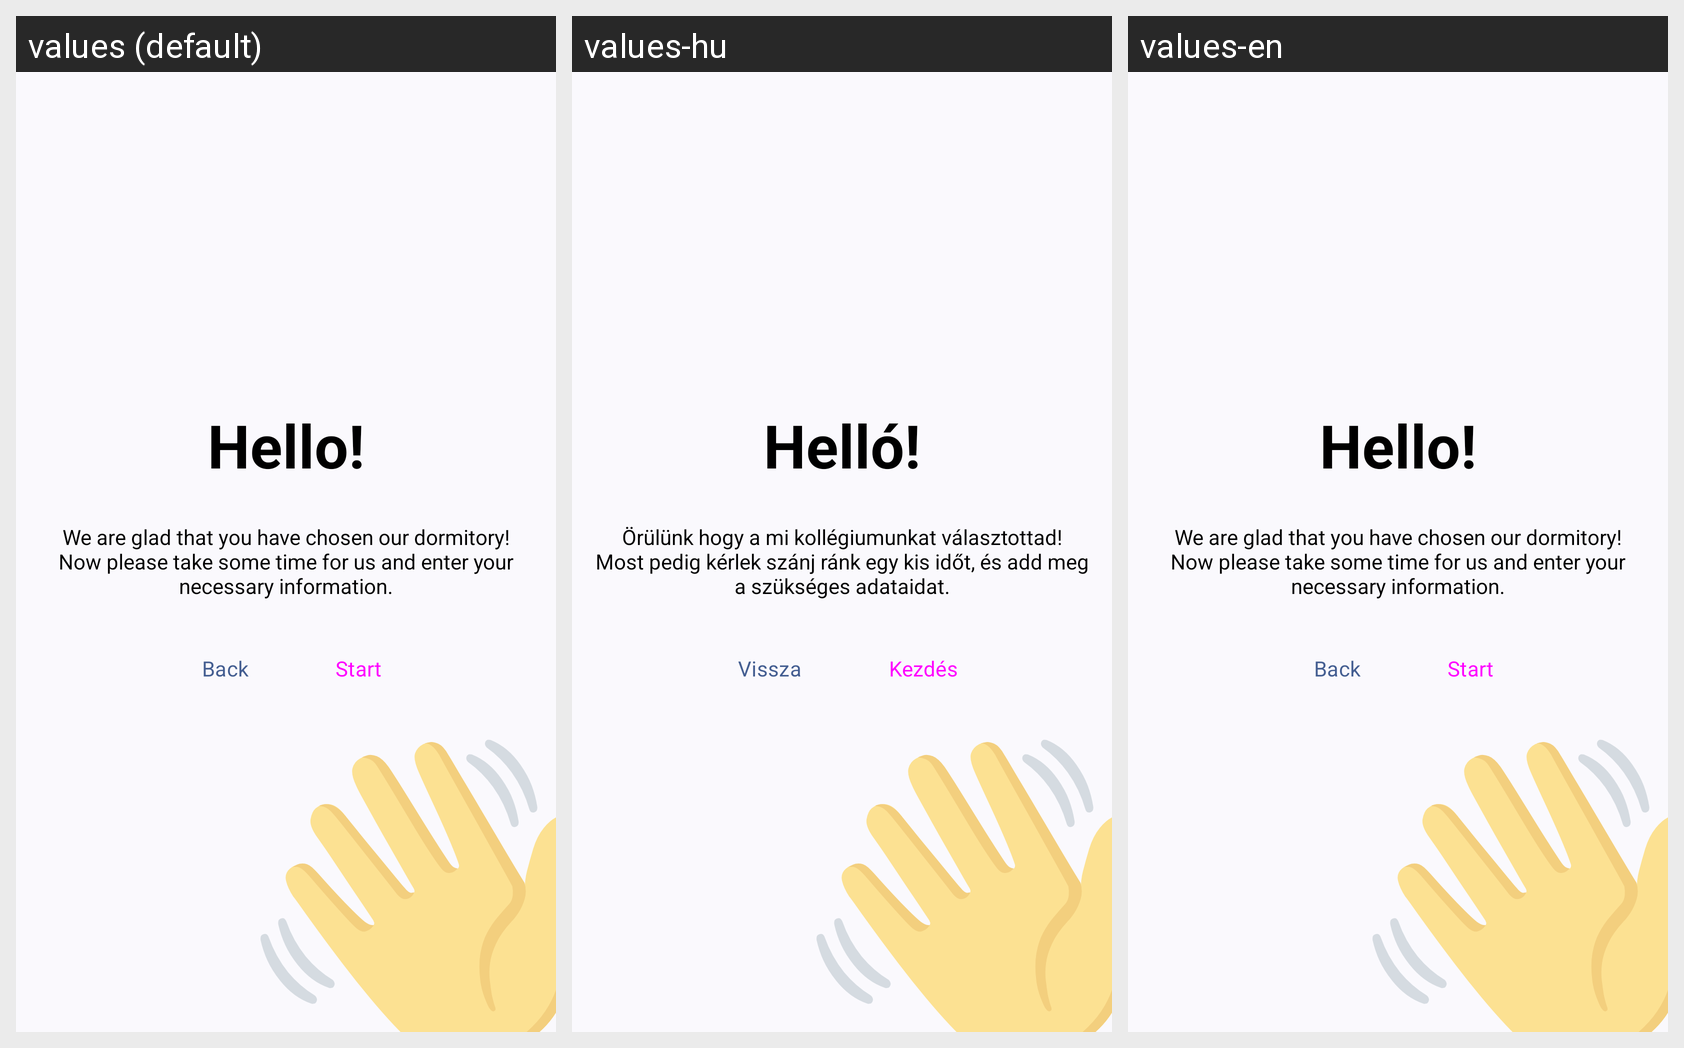

This grid shows one Android layout under several languages. Give, for every string resource on the screen, its name, the default text and each shown locale's text.
Android screen res/layout/fragment_welcome_main.xml rendered under 3 locales, left to right: values (default), values-hu, values-en. Device: Nexus 5 (rendered at 1080×1920; each locale shown at half size, 540×960, under a caption strip naming it); theme Theme.MainTheme.
Strings drawn on this screen, with the default value and each locale's value (text and hints the layout hard-codes, and strings that could not be matched under every locale, appear in the picture but are not listed):

welcome
  values: Hello!
  values-hu: Helló!
  values-en: Hello!

happy_you_choose_us
  values: We are glad that you have chosen our dormitory!
      Now please take some time for us and enter your necessary information.
  values-hu: Örülünk hogy a mi kollégiumunkat választottad!
      Most pedig kérlek szánj ránk egy kis időt, és add meg a szükséges adataidat.
  values-en: We are glad that you have chosen our dormitory!
      Now please take some time for us and enter your necessary information.

back
  values: Back
  values-hu: Vissza
  values-en: Back

start
  values: Start
  values-hu: Kezdés
  values-en: Start
